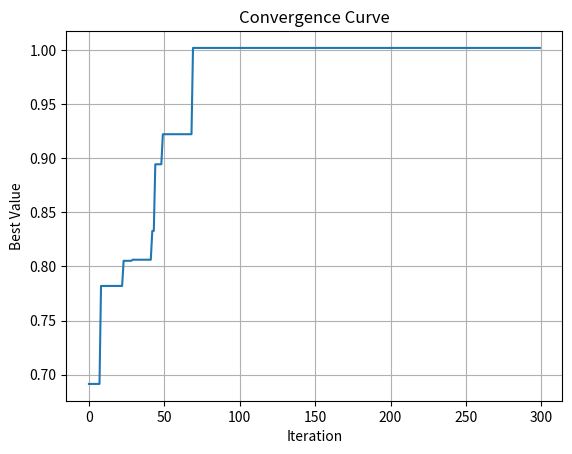

Recreate this plot in Python.
import numpy as np
import matplotlib.pyplot as plt

# 定义目标函数
def objective_function(x, y):
    r = np.sqrt(x ** 2 + y ** 2)
    return np.sin(r) / r + np.exp((np.cos(2 * np.pi * x) + np.cos(2 * np.pi * y)) / 2) - 2.71289

# 粒子群优化算法
def particle_swarm_optimization(N=20, max_iter=300, w=1, c1=1.5, c2=1.5):
    # 初始化粒子位置和速度
    positions = np.random.uniform(-2, 2, (N, 2))
    velocities = np.random.uniform(-0.5, 0.5, (N, 2))

    # 初始化个体最佳位置和全局最佳位置
    p_best = positions.copy()
    p_best_values = np.array([objective_function(x, y) for x, y in positions])
    g_best = p_best[np.argmax(p_best_values)]  # 全局最佳位置
    g_best_value = np.max(p_best_values)

    # 收敛曲线记录
    best_values = []

    for iteration in range(max_iter):
        # 更新粒子速度和位置
        for i in range(N):
            r1 = np.random.rand()
            r2 = np.random.rand()
            velocities[i] = (w * velocities[i] +
                             c1 * r1 * (p_best[i] - positions[i]) +
                             c2 * r2 * (g_best - positions[i]))
            # 边界条件处理
            positions[i] += velocities[i]
            positions[i] = np.clip(positions[i], -2, 2)

            # 更新个体最佳位置
            current_value = objective_function(positions[i][0], positions[i][1])
            if current_value > p_best_values[i]:
                p_best[i] = positions[i]
                p_best_values[i] = current_value

        # 更新全局最佳位置
        if np.max(p_best_values) > g_best_value:
            g_best_value = np.max(p_best_values)
            g_best = p_best[np.argmax(p_best_values)]

        # 记录最佳值
        best_values.append(g_best_value)
    return g_best, g_best_value, best_values

def main():
    best_position, best_value, convergence_curve = particle_swarm_optimization()

    print(f"最佳位置: {best_position}, 最大值: {best_value}")

    # 绘制收敛曲线
    plt.plot(convergence_curve)
    plt.title('Convergence Curve')
    plt.xlabel('Iteration')
    plt.ylabel('Best Value')
    plt.grid()
    plt.show()
main()
